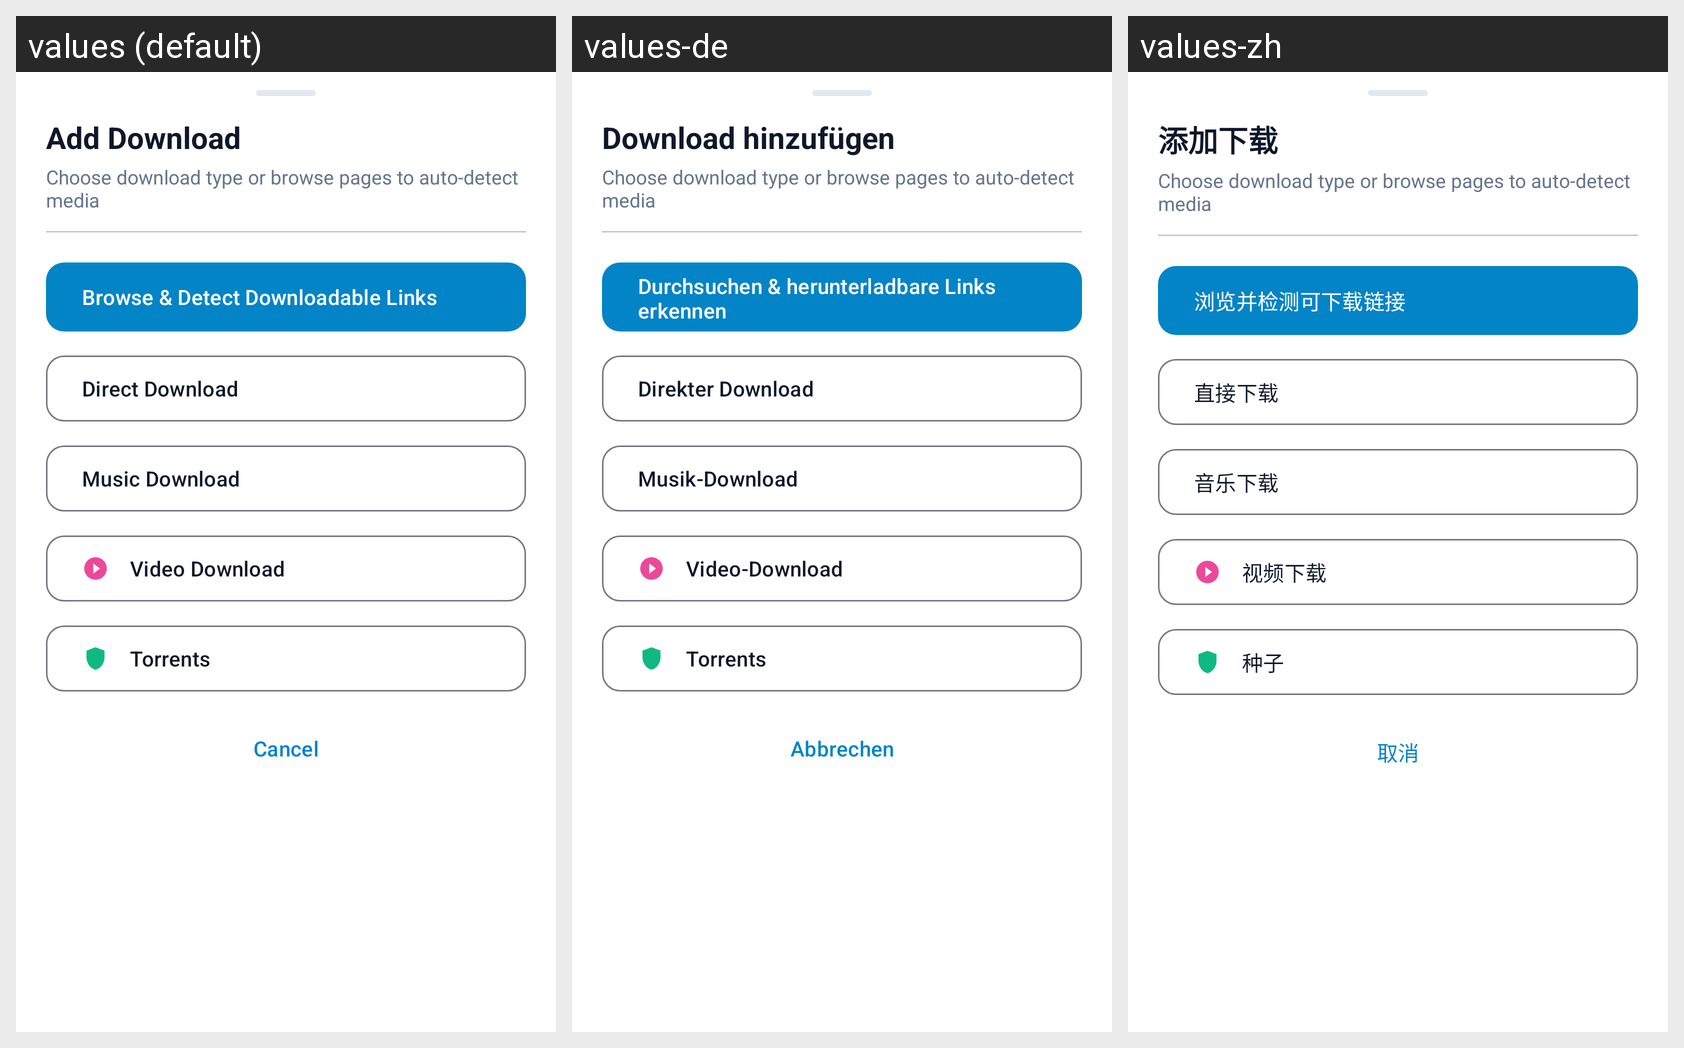

This grid shows one Android layout under several languages. Give, for every string resource on the screen, its name, the default text and each shown locale's text.
Android screen res/layout/bottom_sheet_add_download.xml rendered under 3 locales, left to right: values (default), values-de, values-zh. Device: Nexus 5 (rendered at 1080×1920; each locale shown at half size, 540×960, under a caption strip naming it); theme Theme.DownloadManager.
Other locales in the repository, not shown: values-ar, values-es, values-fr, values-hi, values-ja, values-ko.
Strings drawn on this screen, with the default value and each locale's value (text and hints the layout hard-codes, and strings that could not be matched under every locale, appear in the picture but are not listed):

add_download
  values: Add Download
  values-de: Download hinzufügen
  values-zh: 添加下载

browser_sniff_links
  values: Browse & Detect Downloadable Links
  values-de: Durchsuchen & herunterladbare Links erkennen
  values-zh: 浏览并检测可下载链接

direct_download
  values: Direct Download
  values-de: Direkter Download
  values-zh: 直接下载

music_download
  values: Music Download
  values-de: Musik-Download
  values-zh: 音乐下载

video_download
  values: Video Download
  values-de: Video-Download
  values-zh: 视频下载

torrents
  values: Torrents
  values-de: Torrents
  values-zh: 种子

cancel
  values: Cancel
  values-de: Abbrechen
  values-zh: 取消
